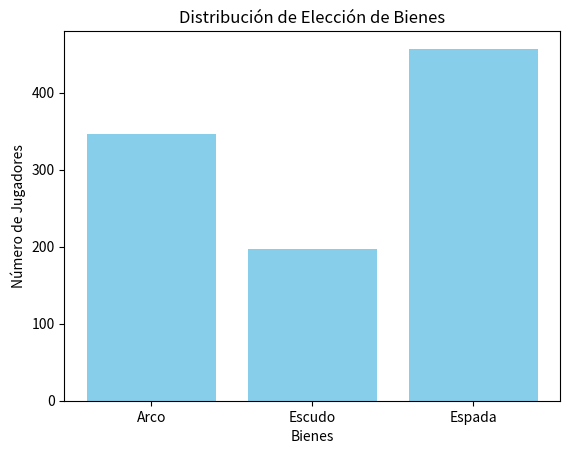

Recreate this plot in Python.
import numpy as np
import matplotlib.pyplot as plt

class ItemDistribution:
    def __init__(self, item_probabilities):
        self.item_probabilities = item_probabilities  # Probabilidades de elección de cada bien
        self.items = list(item_probabilities.keys())

    def simulate_choices(self, num_players):
        # Simular las elecciones de los jugadores
        choices = np.random.choice(self.items, size=num_players, p=list(self.item_probabilities.values()))
        return choices

    def plot_distribution(self, choices):
        # Graficar la distribución de elecciones
        unique, counts = np.unique(choices, return_counts=True)
        plt.bar(unique, counts, color='skyblue')
        plt.xlabel('Bienes')
        plt.ylabel('Número de Jugadores')
        plt.title('Distribución de Elección de Bienes')
        plt.show()

# Probabilidades de elección de cada bien
item_probabilities = {
    'Espada': 0.5,
    'Arco': 0.3,
    'Escudo': 0.2
}

# Crear el modelo de distribución de bienes
item_distribution = ItemDistribution(item_probabilities)

# Simular las elecciones de 1000 jugadores
num_players = 1000
choices = item_distribution.simulate_choices(num_players)

# Graficar la distribución de elecciones
item_distribution.plot_distribution(choices)

# Mostrar la distribución de elecciones
unique, counts = np.unique(choices, return_counts=True)
probability_distribution = dict(zip(unique, counts / num_players))
print("Distribución de probabilidad de elección de bienes:")
for item, probability in probability_distribution.items():
    print(f"{item}: {probability:.2f}")
